Run: headless pygame with SDL's dummy video driver; simulated clock (each Clock.tick advances the game by its frame time, no real sleeping); random seed 0; keys injected as events and as key.get_pressed() state; mouse plan: one left click at the window centre at the start of phase 2, then a move to the lower-right quarter at the start of phase 3.
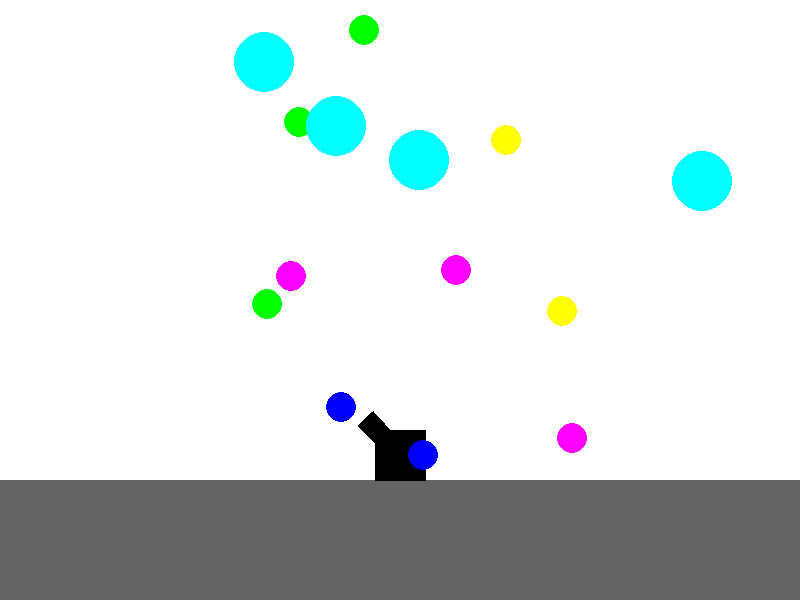
Frame 1 of 4 · flips 1–60 · no input
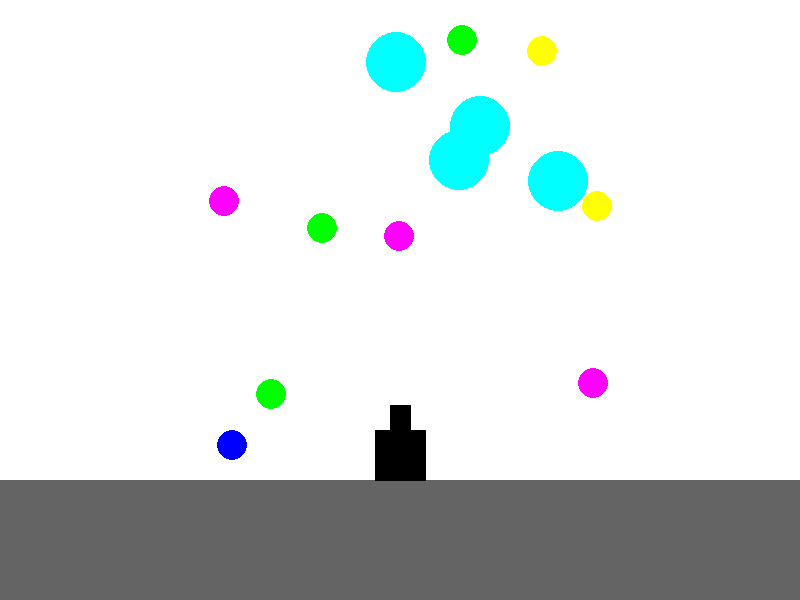
Frame 2 of 4 · flips 61–180 · clicked the window centre · tapped SPACE, RETURN · held RIGHT (→), D
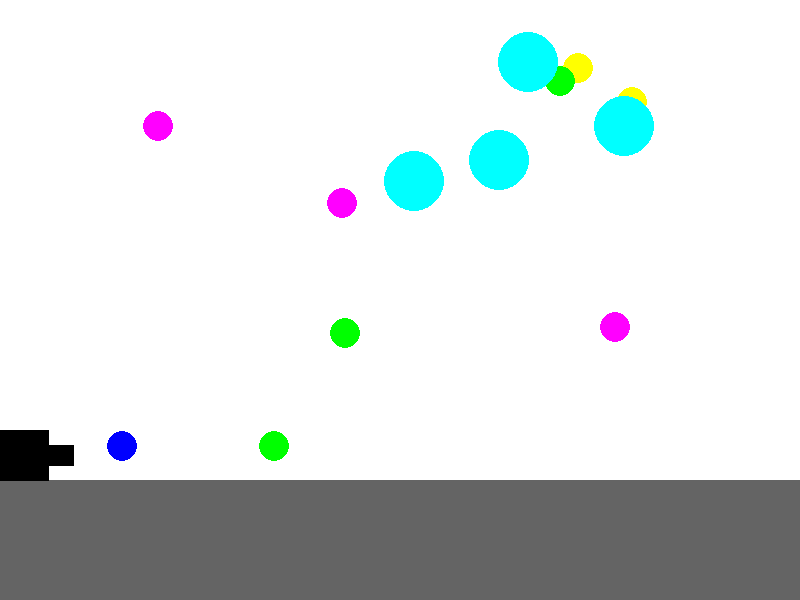
Frame 3 of 4 · flips 181–300 · moved the mouse to the lower-right quarter · held DOWN (↓), S
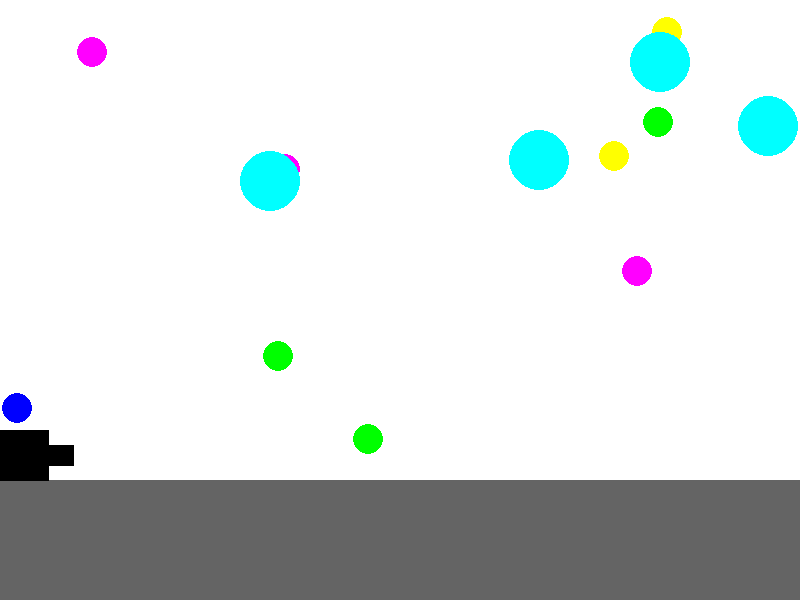
Frame 4 of 4 · flips 301–420 · held LEFT (←), A, UP (↑), W

The pygame program that drew these frames:

import random as rnd
import math
import pygame

FPS = 60
GRAVITY_ACCELERATION = 9.8  # Ускорение свободного падения для снаряда.
SCREEN_WIDTH, SCREEN_HEIGHT = 800, 600
SCALE = SCREEN_WIDTH / 20
WHITE = (255, 255, 255)
RED = (255, 0, 0)
BLUE = (0, 0, 255)
YELLOW = (255, 255, 0)
GREEN = (0, 255, 0)
MAGENTA = (255, 0, 255)
CYAN = (0, 255, 255)
BLACK = (0, 0, 0)
GRAY = (100, 100, 100)
COLORS = [BLUE, YELLOW, GREEN, MAGENTA]


class Cannon:
    max_power = 3
    min_v = 5 * SCALE
    length = 50
    thickness = 20
    height = 50
    cannon_v = 5 * SCALE

    def __init__(self, x, y):
        self.power = 0
        self.on = False
        self.x = x
        self.y = y
        self.shell_num = 100
        self.direction = math.pi / 4
        self.color = BLACK
        self.moving_dest = "NONE"

    def aim(self, pos):
        """
        Меняет направление direction так, чтобы он из точки
         (self.x, self.y) указывал в точку (x, y).
        :param pos: tuple (x, y) of mouse coords
        :return: None
        """
        x = pos[0] - self.x
        y = self.y - pos[1] - Cannon.height
        if x != 0:
            direction = math.atan(y / x)
        else:
            direction = math.pi / 2
        if x >= 0:
            self.direction = max(0, direction)
        else:
            self.direction = min(math.pi, direction + math.pi)
        if self.on:
            self.power += Cannon.max_power / FPS
        if self.power > Cannon.max_power:
            self.power = Cannon.max_power

    def fire(self):
        """
        Creates Shell object (if there are still shells left)
        flying to angle from self.direction
        with speed that depends from self.power
        :return: экземпляр снаряда типа Shell
        """
        if self.shell_num > 0:
            self.shell_num -= 1
            length = Cannon.length
            x, y = (
                self.x + length * math.cos(self.direction),
                self.y - length * math.sin(self.direction) - Cannon.height / 2)
            vx = Cannon.min_v * (self.power + 1) * math.cos(self.direction)
            vy = Cannon.min_v * (self.power + 1) * math.sin(self.direction)
            projectile = Shell(x, y, vx, -vy, self.color)
            return projectile

    def draw(self):
        """
        Draws a cannon
        :return:
        """
        self.color = (self.power * 255 / Cannon.max_power, 0, 0)
        half = Cannon.thickness / 2
        length = Cannon.length
        cos = math.cos(self.direction)
        sin = math.sin(self.direction)
        pos1 = (self.x - half * sin, self.y - half * cos - Cannon.height / 2)
        pos2 = (self.x - half * sin + length * cos, self.y - half * cos - length * sin - Cannon.height / 2)
        pos3 = (self.x + half * sin + length * cos, self.y + half * cos - length * sin - Cannon.height / 2)
        pos4 = (self.x + half * sin, self.y + half * cos - Cannon.height / 2)
        pos5 = (self.x - Cannon.height / 2, self.y)
        pos6 = (self.x - Cannon.height / 2, self.y - Cannon.height)
        pos7 = (self.x + Cannon.height / 2, self.y - Cannon.height)
        pos8 = (self.x + Cannon.height / 2, self.y)
        pygame.draw.polygon(screen, self.color, [pos1, pos2, pos3, pos4])
        pygame.draw.polygon(screen, BLACK, [pos5, pos6, pos7, pos8])

    def move(self, dt=1 / FPS):
        if self.moving_dest == "LEFT" and self.x > Cannon.height / 2:
            self.x -= Cannon.cannon_v * dt
        elif self.moving_dest == "RIGHT" and self.x < SCREEN_WIDTH - Cannon.height / 2:
            self.x += Cannon.cannon_v * dt


class Shell:
    standard_radius = 10

    def __init__(self, x, y, vx, vy, color):
        self.x, self.y = x, y
        self.vx, self.vy = vx, vy
        self.r = Shell.standard_radius
        self.color = color
        self.is_alive = True

    def move(self, dt=1 / FPS):
        """
        Сдвигает снаряд исходя из его кинематических характеристик
        и длины кванта времени dt
        в новое положение, а также меняет его скорость.
        :param dt:
        :return:
        """
        ax, ay = 0, GRAVITY_ACCELERATION * SCALE
        self.x += self.vx * dt + ax * (dt ** 2) / 2
        self.y += self.vy * dt + ay * (dt ** 2) / 2
        self.vx += ax * dt
        self.vy += ay * dt
        if self.y >= SCREEN_HEIGHT * 4 / 5 - self.r:
            if abs(self.vx) <= 5 * SCALE and abs(self.vy) <= 5 * SCALE:
                self.is_alive = False
            self.y = SCREEN_HEIGHT * 4 / 5 - self.r
            if self.vx >= 0:
                self.vx = max(0, self.vx - 0.2 * self.vy)
            else:
                self.vx = min(0, self.vx + 0.2 * self.vy)
            self.vy = -self.vy / 2
        if not (0 - self.r < self.x < SCREEN_WIDTH + self.r):
            self.is_alive = False

    def draw(self):
        pygame.draw.circle(screen, self.color, (self.x, self.y), self.r)

    def detect_collision(self, other):
        """
        Проверяет факт соприкосновения снаряда и объекта other
        :param other: объект, который должен иметь поля x, y, r
        :return: логическое значение типа bool
        """
        length = ((self.x - other.x) ** 2 + (self.y - other.y) ** 2) ** 0.5
        return length <= self.r + other.r


class Target:
    standard_radius = 15

    def __init__(self, x, y, vx, vy, color=None):
        self.x, self.y = x, y
        self.vx, self.vy = vx, vy
        self.r = Target.standard_radius
        if color == None:
            self.color = COLORS[rnd.randint(0, len(COLORS) - 1)]
        else:
            self.color = color
        self.is_alive = True

    def move(self, dt):
        """
        Сдвигает шарик-мишень исходя из его кинематических характеристик
        и длины кванта времени dt
        в новое положение, а также меняет его скорость.
        :param dt:
        :return:
        """
        ax, ay = 0, 0
        self.x += self.vx * dt
        self.y += self.vy * dt
        self.vx += ax * dt
        self.vy += ay * dt
        if self.x >= SCREEN_WIDTH - self.r:
            self.x = SCREEN_WIDTH - self.r
            self.vx = -self.vx
        if self.x <= 0 + self.r:
            self.x = 0 + self.r
            self.vx = -self.vx
        if self.y >= SCREEN_HEIGHT * 4 / 5 - self.r:
            self.y = SCREEN_HEIGHT * 4 / 5 - self.r
            self.vy = -self.vy
        if self.y <= 0 + self.r:
            self.y = 0 + self.r
            self.vy = -self.vy

    def collide(self, other):
        """
        Расчёт абсолютно упругого соударения
        :param other:
        :return:
        """
        if other.detect_collision(self):
            self.is_alive = False


class CommonTarget(Target):

    def __init__(self, x, y, vx, vy):
        super().__init__(x, y, vx, vy)

    def draw(self):
        """
        Draws a target
        :return:
        """
        pygame.draw.circle(screen, self.color,
                           (int(round(self.x)), int(round(self.y))), self.r)


class Cloud(Target):
    max_cooldown = 10

    def __init__(self, x, y, vx):
        super().__init__(x, y, vx, 0, color=CYAN)
        self.r = Target.standard_radius * 2
        self.cooldown = rnd.randint(0, Cloud.max_cooldown)

    def draw(self):
        """
        Draws a target
        :return:
        """
        pygame.draw.circle(screen, self.color,
                           (int(round(self.x)), int(round(self.y))), self.r)

    def fire(self):
        self.cooldown = Cloud.max_cooldown
        bomb = Bomb(self.x, self.y)
        return bomb


class Bomb():
    standart_r = 15

    def __init__(self, x, y):
        self.x = x
        self.y = y
        self.v = 0
        self.r = Bomb.standart_r
        self.is_alive = True

    def move(self, dt=1 / FPS):
        self.v += GRAVITY_ACCELERATION * SCALE * dt
        self.y += self.v * dt
        if self.y >= SCREEN_HEIGHT:
            self.is_alive = False

    def draw(self):
        pygame.draw.circle(screen, CYAN, (self.x, self.y), self.r)


def generate_random_common_targets(number: int):
    common_targets = []
    for i in range(number):
        x = rnd.randint(0, SCREEN_WIDTH)
        y = rnd.randint(0, SCREEN_HEIGHT * 4 / 5)
        v = rnd.randint(30, 60)
        angle = rnd.randint(0, 360)
        vx = v * math.cos(angle / (2 * math.pi))
        vy = v * math.sin(angle / (2 * math.pi))
        target = CommonTarget(x, y, vx, vy)
        common_targets.append(target)
    return common_targets


def generate_random_clouds(number: int):
    clouds = []
    for i in range(number):
        x = SCREEN_WIDTH / (i + 1)
        y = rnd.randint(0, SCREEN_HEIGHT * 2 / 5)
        v = rnd.randint(20, 80)
        cloud = Cloud(x, y, v)
        clouds.append(cloud)
    return clouds


def movement(cannon, event):
    if event.type == pygame.KEYDOWN:
        if event.key == pygame.K_d or event.key == pygame.K_RIGHT:
            if cannon.moving_dest == "NONE":
                cannon.moving_dest = "RIGHT"
            else:
                cannon.moving_dest = "NONE"
        elif event.key == pygame.K_a or event.key == pygame.K_LEFT:
            if cannon.moving_dest == "NONE":
                cannon.moving_dest = "LEFT"
            else:
                cannon.moving_dest = "NONE"

    elif event.type == pygame.KEYUP:
        if event.key == pygame.K_d or event.key == pygame.K_RIGHT:
            if cannon.moving_dest == "RIGHT":
                cannon.moving_dest = "NONE"
            else:
                cannon.moving_dest = "LEFT"
        if event.key == pygame.K_a or event.key == pygame.K_LEFT:
            if cannon.moving_dest == "LEFT":
                cannon.moving_dest = "NONE"
            else:
                cannon.moving_dest = "RIGHT"


def game_main_loop():
    common_targets = generate_random_common_targets(10)
    clouds = generate_random_clouds(4)
    cannon = Cannon(SCREEN_WIDTH / 2, SCREEN_HEIGHT * 4 / 5)
    clock = pygame.time.Clock()
    projectiles = []
    bombs = []
    finished = False

    while not finished:
        clock.tick(FPS)
        for event in pygame.event.get():
            if event.type == pygame.QUIT:
                finished = True
            elif event.type == pygame.MOUSEBUTTONDOWN:
                cannon.on = True
            elif event.type == pygame.MOUSEBUTTONUP:
                cannon.on = False
                if cannon.shell_num > 0:
                    projectiles.append(cannon.fire())
                cannon.power = 0
            if event.type == pygame.KEYUP or event.type == pygame.KEYDOWN:
                movement(cannon, event)

        pygame.display.update()
        screen.fill(WHITE)
        # draw ground
        pygame.draw.polygon(screen, GRAY, (
            (0, SCREEN_HEIGHT * 4 / 5), (SCREEN_WIDTH, SCREEN_HEIGHT * 4 / 5), (SCREEN_WIDTH, SCREEN_HEIGHT),
            (0, SCREEN_HEIGHT)), 0)
        cannon.move()
        cannon.aim(pygame.mouse.get_pos())
        cannon.draw()
        for common_target in common_targets:
            common_target.move(1 / FPS)
        for cloud in clouds:
            cloud.move(1 / FPS)
            cloud.cooldown = max(0, cloud.cooldown - 1 / FPS)
            if cloud.cooldown == 0:
                bombs.append(cloud.fire())
        for bomb in bombs:
            bomb.move(1 / FPS)

        for projectile in projectiles:
            projectile.move(1 / FPS)
            for common_target in common_targets:
                common_target.collide(projectile)

        for common_target in common_targets:
            if not common_target.is_alive:
                common_targets.remove(common_target)
        for cloud in clouds:
            if not cloud.is_alive:
                clouds.remove(cloud)
        for bomb in bombs:
            if not bomb.is_alive:
                bombs.remove(bomb)
        for projectile in projectiles:
            if not projectile.is_alive:
                projectiles.remove(projectile)

        for common_target in common_targets:
            common_target.draw()
        for cloud in clouds:
            cloud.draw()
        for bomb in bombs:
            bomb.draw()
        for projectile in projectiles:
            projectile.draw()

    pygame.quit()


if __name__ == "__main__":
    pygame.init()
    screen = pygame.display.set_mode((SCREEN_WIDTH, SCREEN_HEIGHT))
    pygame.display.update()

    game_main_loop()
